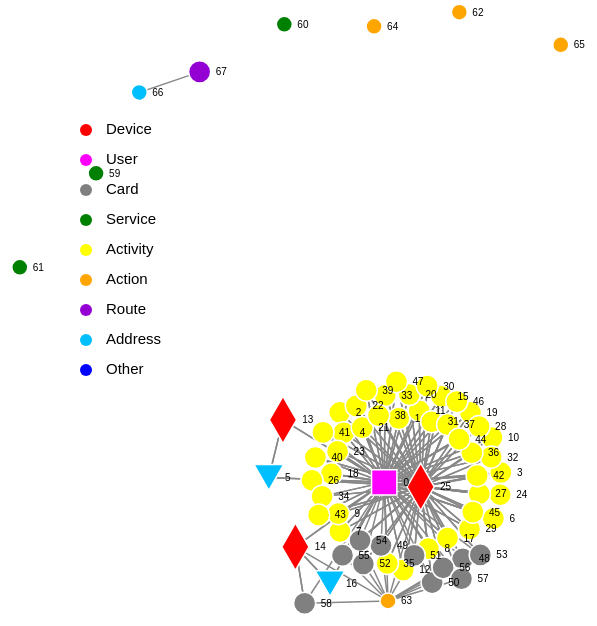
D3 v3 page, settled after 480 driven frames (8 s of simulated time); the page loaded 1 data file(s).


var w = window.innerWidth;
var h = window.innerHeight;

var keyc = true, keys = true, keyt = true, keyr = true, keyx = true, keyd = true, keyl = true, keym = true, keyh = true, key1 = true, key2 = true, key3 = true, key0 = true

var focus_node = null, highlight_node = null;

var text_center = false;
var outline = false;

var min_score = 0;
var max_score = 1;

var color = d3.scale.linear()
  .domain([min_score, (min_score+max_score)/2, max_score])
  .range(["lime", "yellow", "red"]);
  //.domain([min_score, (min_score+max_score)/5, max_score])
  //.range(["green", "yellow", "red", "blue", "slateblue", "white"]);
  //.domain([min_score, (min_score+max_score)/11, max_score])
  //.range(["gold", "blue", "green", "yellow", "black", "grey", "darkgreen", "pink", "brown", "slateblue", "grey1", "orange"])
  //.range(d3.schemeSet3);

var highlight_color = "blue";
var highlight_trans = 0.1;

var size = d3.scale.pow().exponent(1)
  .domain([1,100])
  .range([8,24]);

var force = d3.layout.force()
  .linkDistance(60)
  .charge(-300)
  .size([w,h]);

var default_node_color = "#ccc";
//var default_node_color = "rgb(3,190,100)";
var default_link_color = "#888";
var nominal_base_node_size = 8;
var nominal_text_size = 10;
var max_text_size = 24;
var nominal_stroke = 1.5;
var max_stroke = 4.5;
var max_base_node_size = 36;
var min_zoom = 0.1;
var max_zoom = 7;
var svg = d3.select("body").append("svg");
var zoom = d3.behavior.zoom().scaleExtent([min_zoom,max_zoom])
var g = svg.append("g");
svg.style("cursor","move");

d3.json("force.json", function(error, graph) {

var linkedByIndex = {};
    graph.links.forEach(function(d) {
	linkedByIndex[d.source + "," + d.target] = true;
    });

	function isConnected(a, b) {
        return linkedByIndex[a.index + "," + b.index] || linkedByIndex[b.index + "," + a.index] || a.index == b.index;
    }

	function hasConnections(a) {
		for (var property in linkedByIndex) {
				s = property.split(",");
				if ((s[0] == a.index || s[1] == a.index) && linkedByIndex[property]) 					return true;
		}
	return false;
	}

  force
    .nodes(graph.nodes)
    .links(graph.links)
    .start();

  var link = g.selectAll(".link")
    .data(graph.links)
    .enter().append("line")
    .attr("class", "link")
	.style("stroke-width",nominal_stroke)
	.style("stroke", function(d) {
	if (isNumber(d.score) && d.score>=0) return color(d.score);
	else return default_link_color; })


  var node = g.selectAll(".node")
    .data(graph.nodes)
    .enter().append("g")
    .attr("class", "node")
    //.attr("fill", function(d){return color(d.score)})
    .call(force.drag);

	node.on("dblclick.zoom", function(d) { d3.event.stopPropagation();
	var dcx = (window.innerWidth/2-d.x*zoom.scale());
	var dcy = (window.innerHeight/2-d.y*zoom.scale());
	zoom.translate([dcx,dcy]);
	 g.attr("transform", "translate("+ dcx + "," + dcy  + ")scale(" + zoom.scale() + ")");


	});




	var tocolor = "fill";
	var towhite = "stroke";
	if (outline) {
		tocolor = "stroke"
		towhite = "fill"
	}



  var circle = node.append("path")


      .attr("d", d3.svg.symbol()
        .size(function(d) { return Math.PI*Math.pow(size(d.size)||nominal_base_node_size,2); })
        .type(function(d) { return d.type; }))

	.style(tocolor, function(d) { return d.color;})
	//if (isNumber(d.score) && d.score>=0) return color(d.score);
	//else return default_node_color; })
    //.attr("r", function(d) { return size(d.size)||nominal_base_node_size; })
	.style("stroke-width", nominal_stroke)
	.style(towhite, "white");


  var text = g.selectAll(".text")
    .data(graph.nodes)
    .enter().append("text")
    .attr("dy", ".35em")
	.style("font-size", nominal_text_size + "px")


	if (text_center)
	 text.text(function(d) { return d.id; })
	.style("text-anchor", "middle");
	else
	text.attr("dx", function(d) {return (size(d.size)||nominal_base_node_size);})
    .text(function(d) { return '\u2002'+d.id; });

	node.on("mouseover", function(d) {
	set_highlight(d);
	})
  .on("mousedown", function(d) { d3.event.stopPropagation();
  	focus_node = d;
	set_focus(d)
	if (highlight_node === null) set_highlight(d)

}	).on("mouseout", function(d) {
		exit_highlight();

}	);

		d3.select(window).on("mouseup",
		function() {
		if (focus_node!==null)
		{
			focus_node = null;
			if (highlight_trans<1)
			{

		circle.style("opacity", 1);
	  text.style("opacity", 1);
	  link.style("opacity", 1);
	}
		}

	if (highlight_node === null) exit_highlight();
		});

    node.append("title")
      .text(function(d) { return d.name; });

function exit_highlight()
{
		highlight_node = null;
	if (focus_node===null)
	{
		svg.style("cursor","move");
		if (highlight_color!="white")
	{
  	  circle.style(towhite, "white");
	  text.style("font-weight", "normal");
	  link.style("stroke", function(o) {return (isNumber(o.score) && o.score>=0)?color(o.score):default_link_color});
 }

	}
}

function set_focus(d)
{
if (highlight_trans<1)  {
    circle.style("opacity", function(o) {
                return isConnected(d, o) ? 1 : highlight_trans;
            });

			text.style("opacity", function(o) {
                return isConnected(d, o) ? 1 : highlight_trans;
            });

            link.style("opacity", function(o) {
                return o.source.index == d.index || o.target.index == d.index ? 1 : highlight_trans;
            });
	}
}


function set_highlight(d)
{
	svg.style("cursor","pointer");
	if (focus_node!==null) d = focus_node;
	highlight_node = d;

	if (highlight_color!="white")
	{
		  circle.style(towhite, function(o) {
                return isConnected(d, o) ? highlight_color : "white";});
			text.style("font-weight", function(o) {
                return isConnected(d, o) ? "bold" : "normal";});
            link.style("stroke", function(o) {
		      return o.source.index == d.index || o.target.index == d.index ? highlight_color : ((isNumber(o.score) && o.score>=0)?color(o.score):default_link_color);

            });
	}
}


  zoom.on("zoom", function() {

    var stroke = nominal_stroke;
    if (nominal_stroke*zoom.scale()>max_stroke) stroke = max_stroke/zoom.scale();
    link.style("stroke-width",stroke);
    circle.style("stroke-width",stroke);

	var base_radius = nominal_base_node_size;
    if (nominal_base_node_size*zoom.scale()>max_base_node_size) base_radius = max_base_node_size/zoom.scale();
        circle.attr("d", d3.svg.symbol()
        .size(function(d) { return Math.PI*Math.pow(size(d.size)*base_radius/nominal_base_node_size||base_radius,2); })
        .type(function(d) { return d.type; }))

	circle.attr("r", function(d) { return (size(d.size)*base_radius/nominal_base_node_size||base_radius); })

	if (!text_center) text.attr("dx", function(d) { return (size(d.size)*base_radius/nominal_base_node_size||base_radius); });

	var text_size = nominal_text_size;
    if (nominal_text_size*zoom.scale()>max_text_size) text_size = max_text_size/zoom.scale();
    text.style("font-size",text_size + "px");

	g.attr("transform", "translate(" + d3.event.translate + ")scale(" + d3.event.scale + ")");
	});

  svg.call(zoom);

  resize();
  //window.focus();
  d3.select(window).on("resize", resize).on("keydown", keydown);

  force.on("tick", function() {

    node.attr("transform", function(d) { return "translate(" + d.x + "," + d.y + ")"; });
    text.attr("transform", function(d) { return "translate(" + d.x + "," + d.y + ")"; });

    link.attr("x1", function(d) { return d.source.x; })
      .attr("y1", function(d) { return d.source.y; })
      .attr("x2", function(d) { return d.target.x; })
      .attr("y2", function(d) { return d.target.y; });

    node.attr("cx", function(d) { return d.x; })
      .attr("cy", function(d) { return d.y; });
	});

  function resize() {
    var width = window.innerWidth, height = window.innerHeight;
	svg.attr("width", width).attr("height", height);

	force.size([force.size()[0]+(width-w)/zoom.scale(),force.size()[1]+(height-h)/zoom.scale()]).resume();
    w = width;
	h = height;
	}

	function keydown() {
	if (d3.event.keyCode==32) {  force.stop();}
	else if (d3.event.keyCode>=48 && d3.event.keyCode<=90 && !d3.event.ctrlKey && !d3.event.altKey && !d3.event.metaKey)
	{
  switch (String.fromCharCode(d3.event.keyCode)) {
    case "C": keyc = !keyc; break;
    case "S": keys = !keys; break;
	case "T": keyt = !keyt; break;
	case "R": keyr = !keyr; break;
    case "X": keyx = !keyx; break;
	case "D": keyd = !keyd; break;
	case "L": keyl = !keyl; break;
	case "M": keym = !keym; break;
	case "H": keyh = !keyh; break;
	case "1": key1 = !key1; break;
	case "2": key2 = !key2; break;
	case "3": key3 = !key3; break;
	case "0": key0 = !key0; break;
  }

  link.style("display", function(d) {
				var flag  = vis_by_type(d.source.type)&&vis_by_type(d.target.type)&&vis_by_node_score(d.source.score)&&vis_by_node_score(d.target.score)&&vis_by_link_score(d.score);
				linkedByIndex[d.source.index + "," + d.target.index] = flag;
              return flag?"inline":"none";});
  node.style("display", function(d) {
				return (key0||hasConnections(d))&&vis_by_type(d.type)&&vis_by_node_score(d.score)?"inline":"none";});
  text.style("display", function(d) {
                return (key0||hasConnections(d))&&vis_by_type(d.type)&&vis_by_node_score(d.score)?"inline":"none";});

				if (highlight_node !== null)
				{
					if ((key0||hasConnections(highlight_node))&&vis_by_type(highlight_node.type)&&vis_by_node_score(highlight_node.score)) {
					if (focus_node!==null) set_focus(focus_node);
					set_highlight(highlight_node);
					}
					else {exit_highlight();}
				}

}
}

});

function vis_by_type(type)
{
	switch (type) {
	  case "circle": return keyc;
	  case "square": return keys;
	  case "triangle-up": return keyt;
	  case "diamond": return keyr;
	  case "cross": return keyx;
	  case "triangle-down": return keyd;
	  default: return true;
}
}
function vis_by_node_score(score)
{
	if (isNumber(score))
	{
	if (score>=0.666) return keyh;
	else if (score>=0.333) return keym;
	else if (score>=0) return keyl;
	}
	return true;
}

function vis_by_link_score(score)
{
	if (isNumber(score))
	{
	if (score>=0.666) return key3;
	else if (score>=0.333) return key2;
	else if (score>=0) return key1;
}
	return true;
}

function isNumber(n) {
  return !isNaN(parseFloat(n)) && isFinite(n);
}


// Handmade legend
//svg.append("diamond").attr("cx",200).attr("cy",130).style("fill", "red")
//svg.append("square").attr("cx",200).attr("cy",160).style("fill", "magenta")
svg.append("circle").attr("cx",200).attr("cy",130).attr("r", 6).style("fill", "red")
svg.append("circle").attr("cx",200).attr("cy",160).attr("r", 6).style("fill", "magenta")
svg.append("circle").attr("cx",200).attr("cy",190).attr("r", 6).style("fill", "gray")
svg.append("circle").attr("cx",200).attr("cy",220).attr("r", 6).style("fill", "green")
svg.append("circle").attr("cx",200).attr("cy",250).attr("r", 6).style("fill", "yellow")
svg.append("circle").attr("cx",200).attr("cy",280).attr("r", 6).style("fill", "orange")
svg.append("circle").attr("cx",200).attr("cy",310).attr("r", 6).style("fill", "darkviolet")
//svg.append("triangle-down").attr("cx",200).attr("cy",340).style("fill", "deepskyblue")
svg.append("circle").attr("cx",200).attr("cy",340).attr("r", 6).style("fill", "deepskyblue")
svg.append("circle").attr("cx",200).attr("cy",370).attr("r", 6).style("fill", "blue")
svg.append("text").attr("x", 220).attr("y", 130).text("Device").style("font-size", "15px").attr("alignment-baseline","middle")
svg.append("text").attr("x", 220).attr("y", 160).text("User").style("font-size", "15px").attr("alignment-baseline","middle")
svg.append("text").attr("x", 220).attr("y", 190).text("Card").style("font-size", "15px").attr("alignment-baseline","middle")
svg.append("text").attr("x", 220).attr("y", 220).text("Service").style("font-size", "15px").attr("alignment-baseline","middle")
svg.append("text").attr("x", 220).attr("y", 250).text("Activity").style("font-size", "15px").attr("alignment-baseline","middle")
svg.append("text").attr("x", 220).attr("y", 280).text("Action").style("font-size", "15px").attr("alignment-baseline","middle")
svg.append("text").attr("x", 220).attr("y", 310).text("Route").style("font-size", "15px").attr("alignment-baseline","middle")
svg.append("text").attr("x", 220).attr("y", 340).text("Address").style("font-size", "15px").attr("alignment-baseline","middle")
svg.append("text").attr("x", 220).attr("y", 370).text("Other").style("font-size", "15px").attr("alignment-baseline","middle")




### data: force.json
{
 "directed": true,
 "multigraph": false,
 "graph": {},
 "nodes": [
  {
   "name": "User(id):A2F07N8TDIAK5U",
   "label": 0,
   "group": 0,
   "color": "magenta",
   "type": "square",
   "size": 40,
   "score": 0.83,
   "id": 0
  },
  {
   "name": "Activity(id):1526545340718",
   "label": 1,
   "group": 2,
   "color": "yellow",
   "type": "circle",
   "size": 20,
   "score": 0.33,
   "id": 1
  },
  {
   "name": "Activity(id):1526376428891",
   "label": 2,
   "group": 2,
   "color": "yellow",
   "type": "circle",
   "size": 20,
   "score": 0.33,
   "id": 2
  },
  {
   "name": "Activity(id):1526389649457",
   "label": 3,
   "group": 2,
   "color": "yellow",
   "type": "circle",
   "size": 20,
   "score": 0.33,
   "id": 3
  },
  {
   "name": "Activity(id):1526376538125",
   "label": 4,
   "group": 2,
   "color": "yellow",
   "type": "circle",
   "size": 20,
   "score": 0.33,
   "id": 4
  },
  {
   "name": "Address(id):temporary_id_by_postalCode:1…",
   "label": 5,
   "group": 3,
   "color": "deepskyblue",
   "type": "triangle-down",
   "size": 20,
   "score": 0.6,
   "id": 5
  },
  {
   "name": "Activity(id):1526477659228",
   "label": 6,
   "group": 2,
   "color": "yellow",
   "type": "circle",
   "size": 20,
   "score": 0.33,
   "id": 6
  },
  {
   "name": "Activity(id):1526389656174",
   "label": 7,
   "group": 2,
   "color": "yellow",
   "type": "circle",
   "size": 20,
   "score": 0.33,
   "id": 7
  },
  "... 60 more items"
 ],
 "links": [
  {
   "source": 0,
   "target": 1
  },
  {
   "source": 0,
   "target": 2
  },
  {
   "source": 0,
   "target": 3
  },
  {
   "source": 0,
   "target": 4
  },
  {
   "source": 0,
   "target": 5
  },
  {
   "source": 0,
   "target": 6
  },
  {
   "source": 0,
   "target": 7
  },
  {
   "source": 0,
   "target": 8
  },
  "... 222 more items"
 ]
}